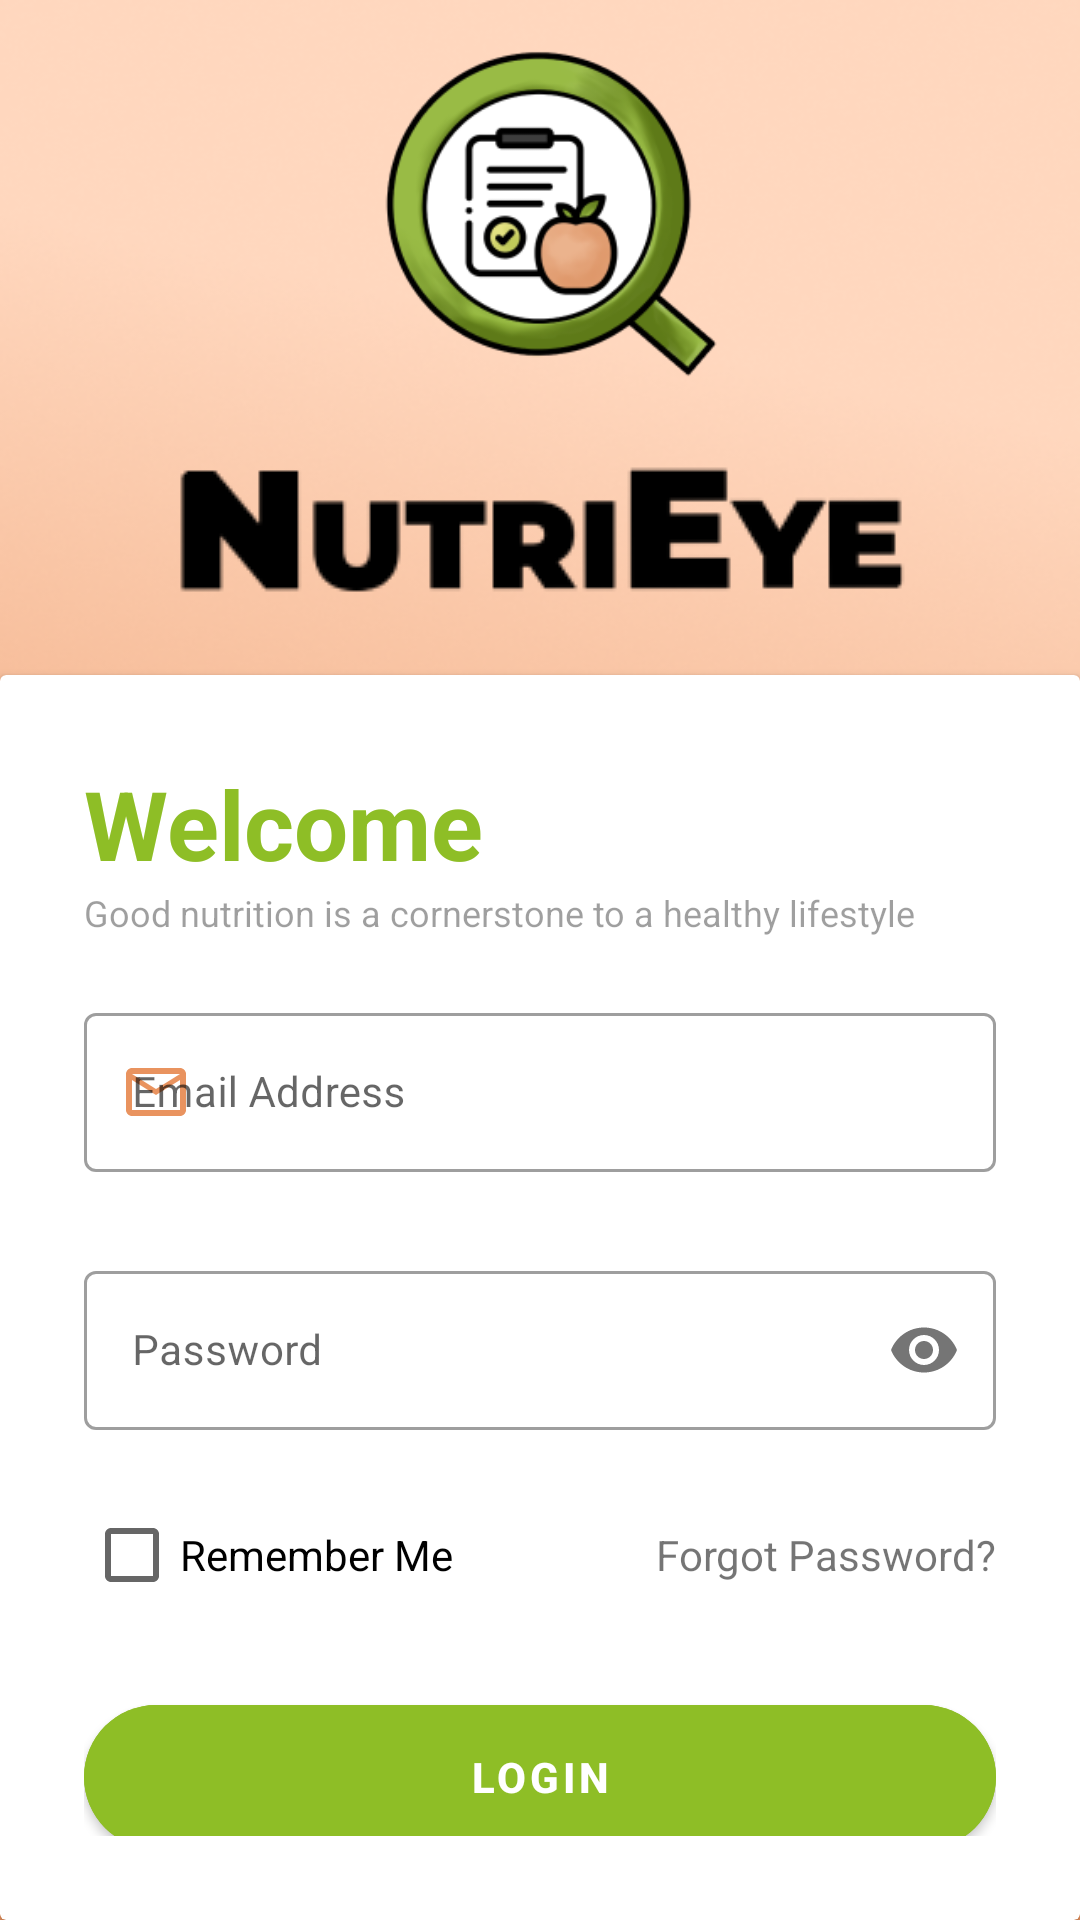

Write the Android layout XML for this screen, with the resource values it uses.
<!-- AndroidManifest.xml: application theme Theme.NutriEye -->
<!-- res/layout/activity_login_screen.xml -->
<?xml version="1.0" encoding="utf-8"?>
<LinearLayout
        xmlns:android="http://schemas.android.com/apk/res/android"
        xmlns:tools="http://schemas.android.com/tools"
        xmlns:app="http://schemas.android.com/apk/res-auto"
        android:layout_width="match_parent"
        android:layout_height="match_parent"
        android:orientation="vertical"
        tools:context=".LoginScreen"
        android:background="@drawable/bg">

    <LinearLayout
            android:id="@+id/topView"
            android:layout_width="match_parent"
            android:layout_height="wrap_content"
            android:orientation="vertical"
            android:gravity="center">

        <ImageView
                android:layout_width="150dp"
                android:layout_height="150dp"
                android:src="@drawable/applogo"/>

        <ImageView
                android:layout_width="wrap_content"
                android:layout_height="wrap_content"
                android:src="@drawable/appname"/>

    </LinearLayout>

    <androidx.cardview.widget.CardView
            android:id="@+id/loginContainer"
            android:layout_width="match_parent"
            android:layout_height="match_parent"
            android:layout_marginTop="20dp">

        <LinearLayout
                android:layout_width="match_parent"
                android:layout_height="match_parent"
                android:orientation="vertical"
                android:padding="28dp">

            <TextView
                    android:layout_width="wrap_content"
                    android:layout_height="wrap_content"
                    android:text="Welcome"
                    android:textColor="@color/green"
                    android:textSize="32sp"
                    android:textStyle="bold"/>

            <TextView
                    android:layout_width="wrap_content"
                    android:layout_height="wrap_content"
                    android:textSize="12sp"
                    android:text="Good nutrition is a cornerstone to a healthy lifestyle"
                    android:alpha=".7"/>

            <View
                    android:layout_width="wrap_content"
                    android:layout_height="20dp"/>

            <com.google.android.material.textfield.TextInputLayout
                    style="@style/Widget.MaterialComponents.TextInputLayout.OutlinedBox"
                    android:id="@+id/emailAddTextInput"
                    android:layout_width="match_parent"
                    android:layout_height="wrap_content"
                    android:hint="Email Address"
                    app:endIconMode="clear_text"
                    app:startIconDrawable="@drawable/email_icon"
                    app:startIconTint="@color/light_orange"
                    app:errorEnabled="true"
                    app:errorTextAppearance="@style/ErrorHelperTextAppearance">


                <com.google.android.material.textfield.TextInputEditText
                        android:id="@+id/emailAddLogin"
                        android:layout_width="match_parent"
                        android:textSize="14sp"
                        android:layout_height="match_parent"
                        android:inputType="textEmailAddress"
                />


            </com.google.android.material.textfield.TextInputLayout>

            <View
                    android:layout_width="wrap_content"
                    android:layout_height="10dp"/>

            <com.google.android.material.textfield.TextInputLayout
                    style="@style/Widget.MaterialComponents.TextInputLayout.OutlinedBox"
                    android:id="@+id/passwordLoginTextInput"
                    android:layout_width="match_parent"
                    android:layout_height="wrap_content"
                    android:hint="Password"
                    app:startIconDrawable="@drawable/pass_icon"
                    app:startIconTint="@color/light_orange"
                    app:passwordToggleEnabled="true"
                    app:errorEnabled="true"
                    app:errorTextAppearance="@style/ErrorHelperTextAppearance">

                <com.google.android.material.textfield.TextInputEditText
                        android:id="@+id/passwordLogin"
                        android:textSize="14sp"
                        android:layout_width="match_parent"
                        android:layout_height="match_parent"
                        android:inputType="textPassword"/>

            </com.google.android.material.textfield.TextInputLayout>

            <RelativeLayout
                    android:layout_width="match_parent"
                    android:layout_height="wrap_content">

                <CheckBox
                        android:id="@+id/rememberUser"
                        android:layout_width="wrap_content"
                        android:layout_height="wrap_content"
                        android:text="Remember Me"
                        android:layout_centerVertical="true"/>

                <TextView
                        android:id="@+id/forgotPassword"
                        android:layout_width="wrap_content"
                        android:layout_height="wrap_content"
                        android:layout_alignParentEnd="true"
                        android:layout_centerVertical="true"
                        android:text="Forgot Password?"/>

            </RelativeLayout>

            <View
                    android:layout_width="wrap_content"
                    android:layout_height="20dp"/>

            <com.google.android.material.button.MaterialButton
                    android:id="@+id/loginButton"
                    android:layout_width="match_parent"
                    android:layout_height="60dp"
                    android:layout_marginBottom="30dp"
                    app:cornerRadius="32dp"
                    android:text="Login"
                    android:textStyle="bold"
                    android:backgroundTint="@color/green"/>

            <View
                    android:layout_width="wrap_content"
                    android:layout_height="30dp"/>

            <RelativeLayout
                    android:layout_width="match_parent"
                    android:layout_height="wrap_content"
                    android:gravity="center">

                <TextView
                        android:id="@+id/signUpAcc"
                        android:layout_width="wrap_content"
                        android:layout_height="wrap_content"
                        android:text="Don't Have an Account? Sign Up"/>

            </RelativeLayout>
        </LinearLayout>
    </androidx.cardview.widget.CardView>
</LinearLayout>
<!-- resources referenced by this layout -->
<resources>
  <color name="green">#8EBE26</color>
  <color name="light_orange">#E9935F</color>
  <!-- drawable applogo: png bitmap (drawable, 27360 bytes) -->
  <!-- drawable appname: png bitmap (drawable, 2593 bytes) -->
  <!-- drawable bg: png bitmap (drawable, 214462 bytes) -->
  <!-- drawable email_icon (drawable) -->
  <vector android:height="24dp" android:tint="@color/light_orange"
      android:viewportHeight="24" android:viewportWidth="24"
      android:width="24dp" xmlns:android="http://schemas.android.com/apk/res/android">
      <path android:fillColor="@android:color/white" android:pathData="M22,6c0,-1.1 -0.9,-2 -2,-2L4,4c-1.1,0 -2,0.9 -2,2v12c0,1.1 0.9,2 2,2h16c1.1,0 2,-0.9 2,-2L22,6zM20,6l-8,5 -8,-5h16zM20,18L4,18L4,8l8,5 8,-5v10z"/>
  </vector>
  <style name="ErrorHelperTextAppearance" parent="@android:style/TextAppearance">
          <item name="android:textColor">@color/red</item>
          <item name="android:textSize">10sp</item> 
      </style>
  <style name="Theme.NutriEye" parent="Theme.MaterialComponents.Light.NoActionBar">
          
          <item name="colorPrimary">@color/light_orange</item>
          <item name="colorPrimaryVariant">@color/light_orange</item>
          <item name="colorOnPrimary">@color/white</item>
          
          <item name="colorSecondary">@color/light_coral</item>
          <item name="colorSecondaryVariant">@color/light_coral</item>
          <item name="colorOnSecondary">@color/black</item>
          
          <item name="android:statusBarColor">@color/green</item>
          
      </style>
  <color name="red">#E91E63</color>
  <color name="white">#FFFFFFFF</color>
  <color name="light_coral">#F4B187</color>
  <color name="black">#FF000000</color>
</resources>
